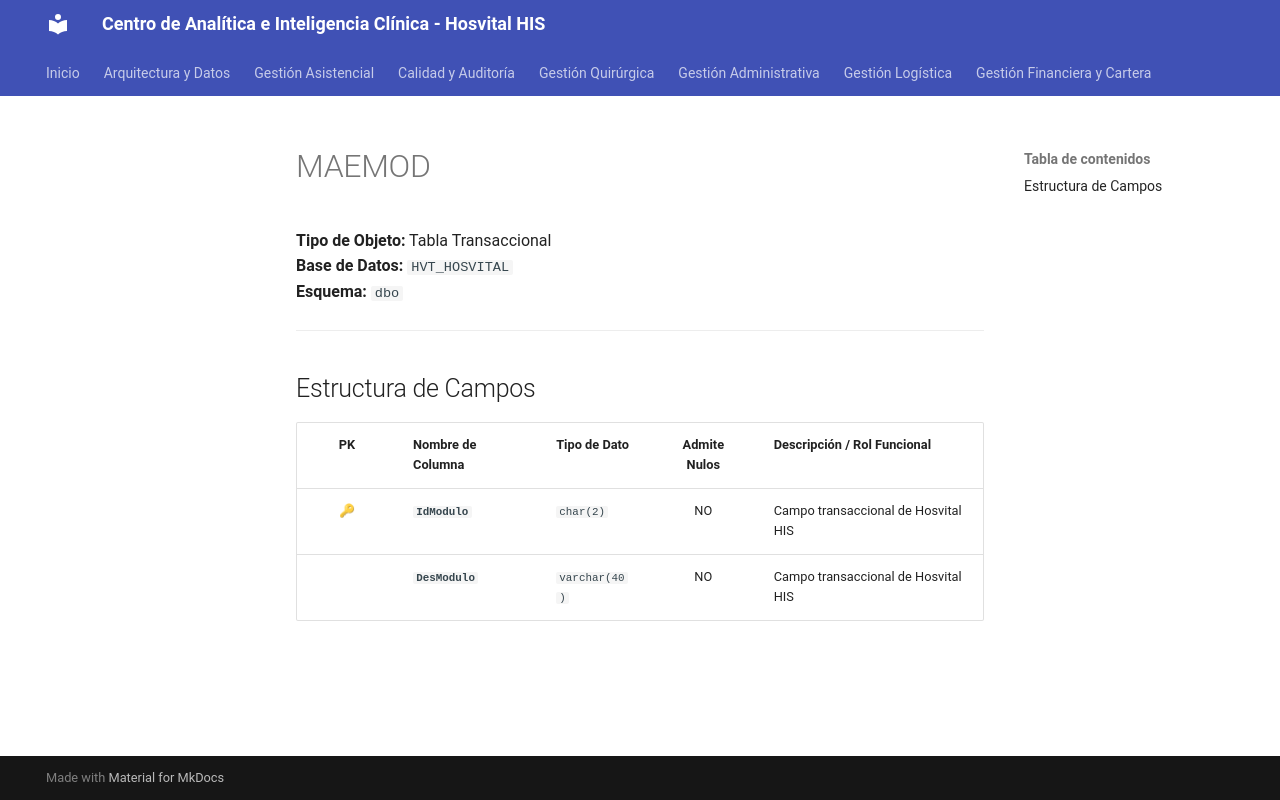

repository: SoporteSaludtech/superset-docs · page: diccionario-general/MAEMOD/index.html · generator: mkdocs

# MAEMOD

**Tipo de Objeto:** Tabla Transaccional  
**Base de Datos:** `HVT_HOSVITAL`  
**Esquema:** `dbo`

---

## Estructura de Campos

| PK | Nombre de Columna | Tipo de Dato | Admite Nulos | Descripción / Rol Funcional |
| :-: | :--- | :--- | :-: | :--- |
| 🔑 | **`IdModulo`** | `char(2)` | NO | Campo transaccional de Hosvital HIS |
|  | **`DesModulo`** | `varchar(40)` | NO | Campo transaccional de Hosvital HIS |
